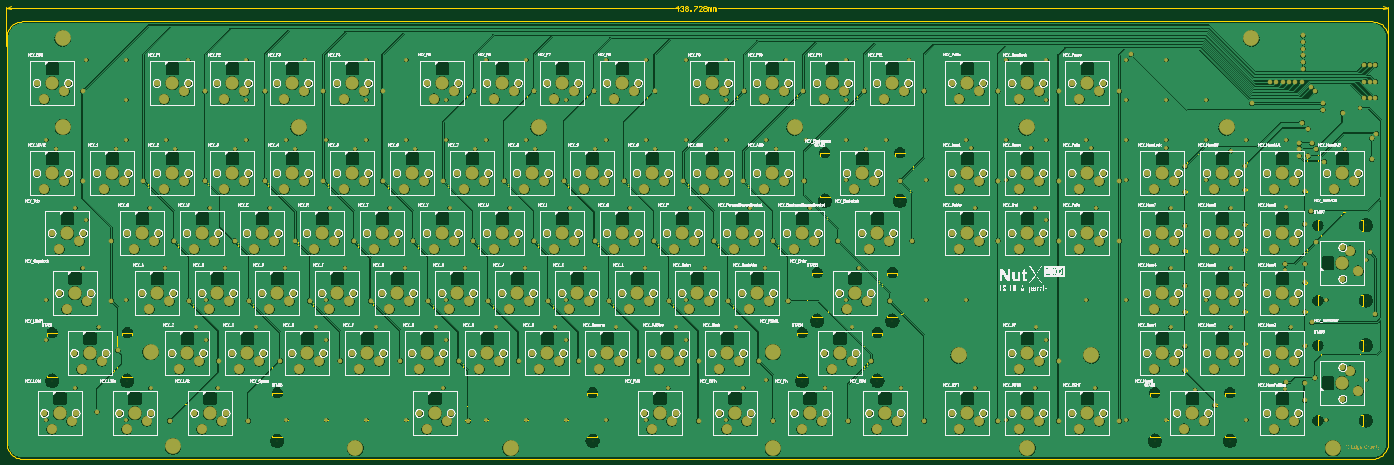
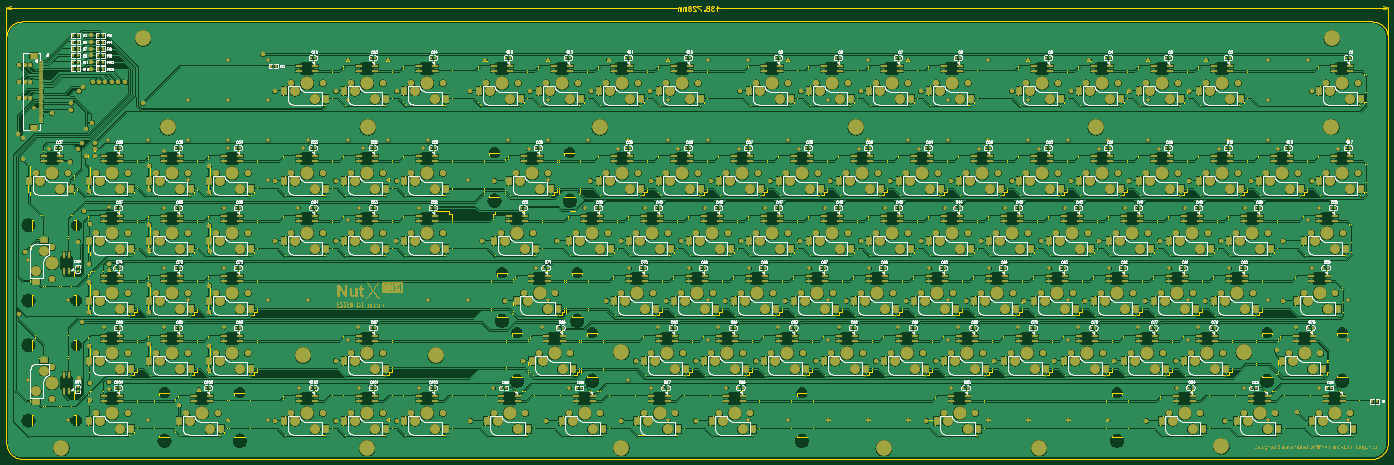
Circuit board: 10 layer files. Board 438.7 x 143.8 mm.
- bottom_copper: NutX_Keyboard_PCB_ANSI104.GBL (1366144 bytes)
- bottom_silk: NutX_Keyboard_PCB_ANSI104.GBO (221077 bytes)
- paste: NutX_Keyboard_PCB_ANSI104.GBP (20012 bytes)
- bottom_mask: NutX_Keyboard_PCB_ANSI104.GBS (150434 bytes)
- outline: NutX_Keyboard_PCB_ANSI104.GKO (272 bytes)
- outline: NutX_Keyboard_PCB_ANSI104.GM1 (60785 bytes)
- top_copper: NutX_Keyboard_PCB_ANSI104.GTL (761508 bytes)
- top_silk: NutX_Keyboard_PCB_ANSI104.GTO (285194 bytes)
- paste: NutX_Keyboard_PCB_ANSI104.GTP (271 bytes)
- top_mask: NutX_Keyboard_PCB_ANSI104.GTS (54807 bytes)

=== bottom_copper: NutX_Keyboard_PCB_ANSI104.GBL (1366144 bytes, source omitted) ===
=== bottom_silk: NutX_Keyboard_PCB_ANSI104.GBO (221077 bytes, source omitted) ===
=== paste: NutX_Keyboard_PCB_ANSI104.GBP (20012 bytes, source omitted) ===
=== bottom_mask: NutX_Keyboard_PCB_ANSI104.GBS (150434 bytes, source omitted) ===
=== outline: NutX_Keyboard_PCB_ANSI104.GKO ===
G04*
G04 #@! TF.GenerationSoftware,Altium Limited,Altium Designer,20.2.6 (244)*
G04*
G04 Layer_Color=16711935*
%FSLAX25Y25*%
%MOIN*%
G70*
G04*
G04 #@! TF.SameCoordinates,527CE9B6-EB0C-4455-B465-9FEE8890F364*
G04*
G04*
G04 #@! TF.FilePolarity,Positive*
G04*
G01*
G75*
M02*

=== outline: NutX_Keyboard_PCB_ANSI104.GM1 (60785 bytes, source omitted) ===
=== top_copper: NutX_Keyboard_PCB_ANSI104.GTL (761508 bytes, source omitted) ===
=== top_silk: NutX_Keyboard_PCB_ANSI104.GTO (285194 bytes, source omitted) ===
=== paste: NutX_Keyboard_PCB_ANSI104.GTP ===
G04*
G04 #@! TF.GenerationSoftware,Altium Limited,Altium Designer,20.2.6 (244)*
G04*
G04 Layer_Color=8421504*
%FSLAX25Y25*%
%MOIN*%
G70*
G04*
G04 #@! TF.SameCoordinates,527CE9B6-EB0C-4455-B465-9FEE8890F364*
G04*
G04*
G04 #@! TF.FilePolarity,Positive*
G04*
G01*
G75*
M02*

=== top_mask: NutX_Keyboard_PCB_ANSI104.GTS (54807 bytes, source omitted) ===
